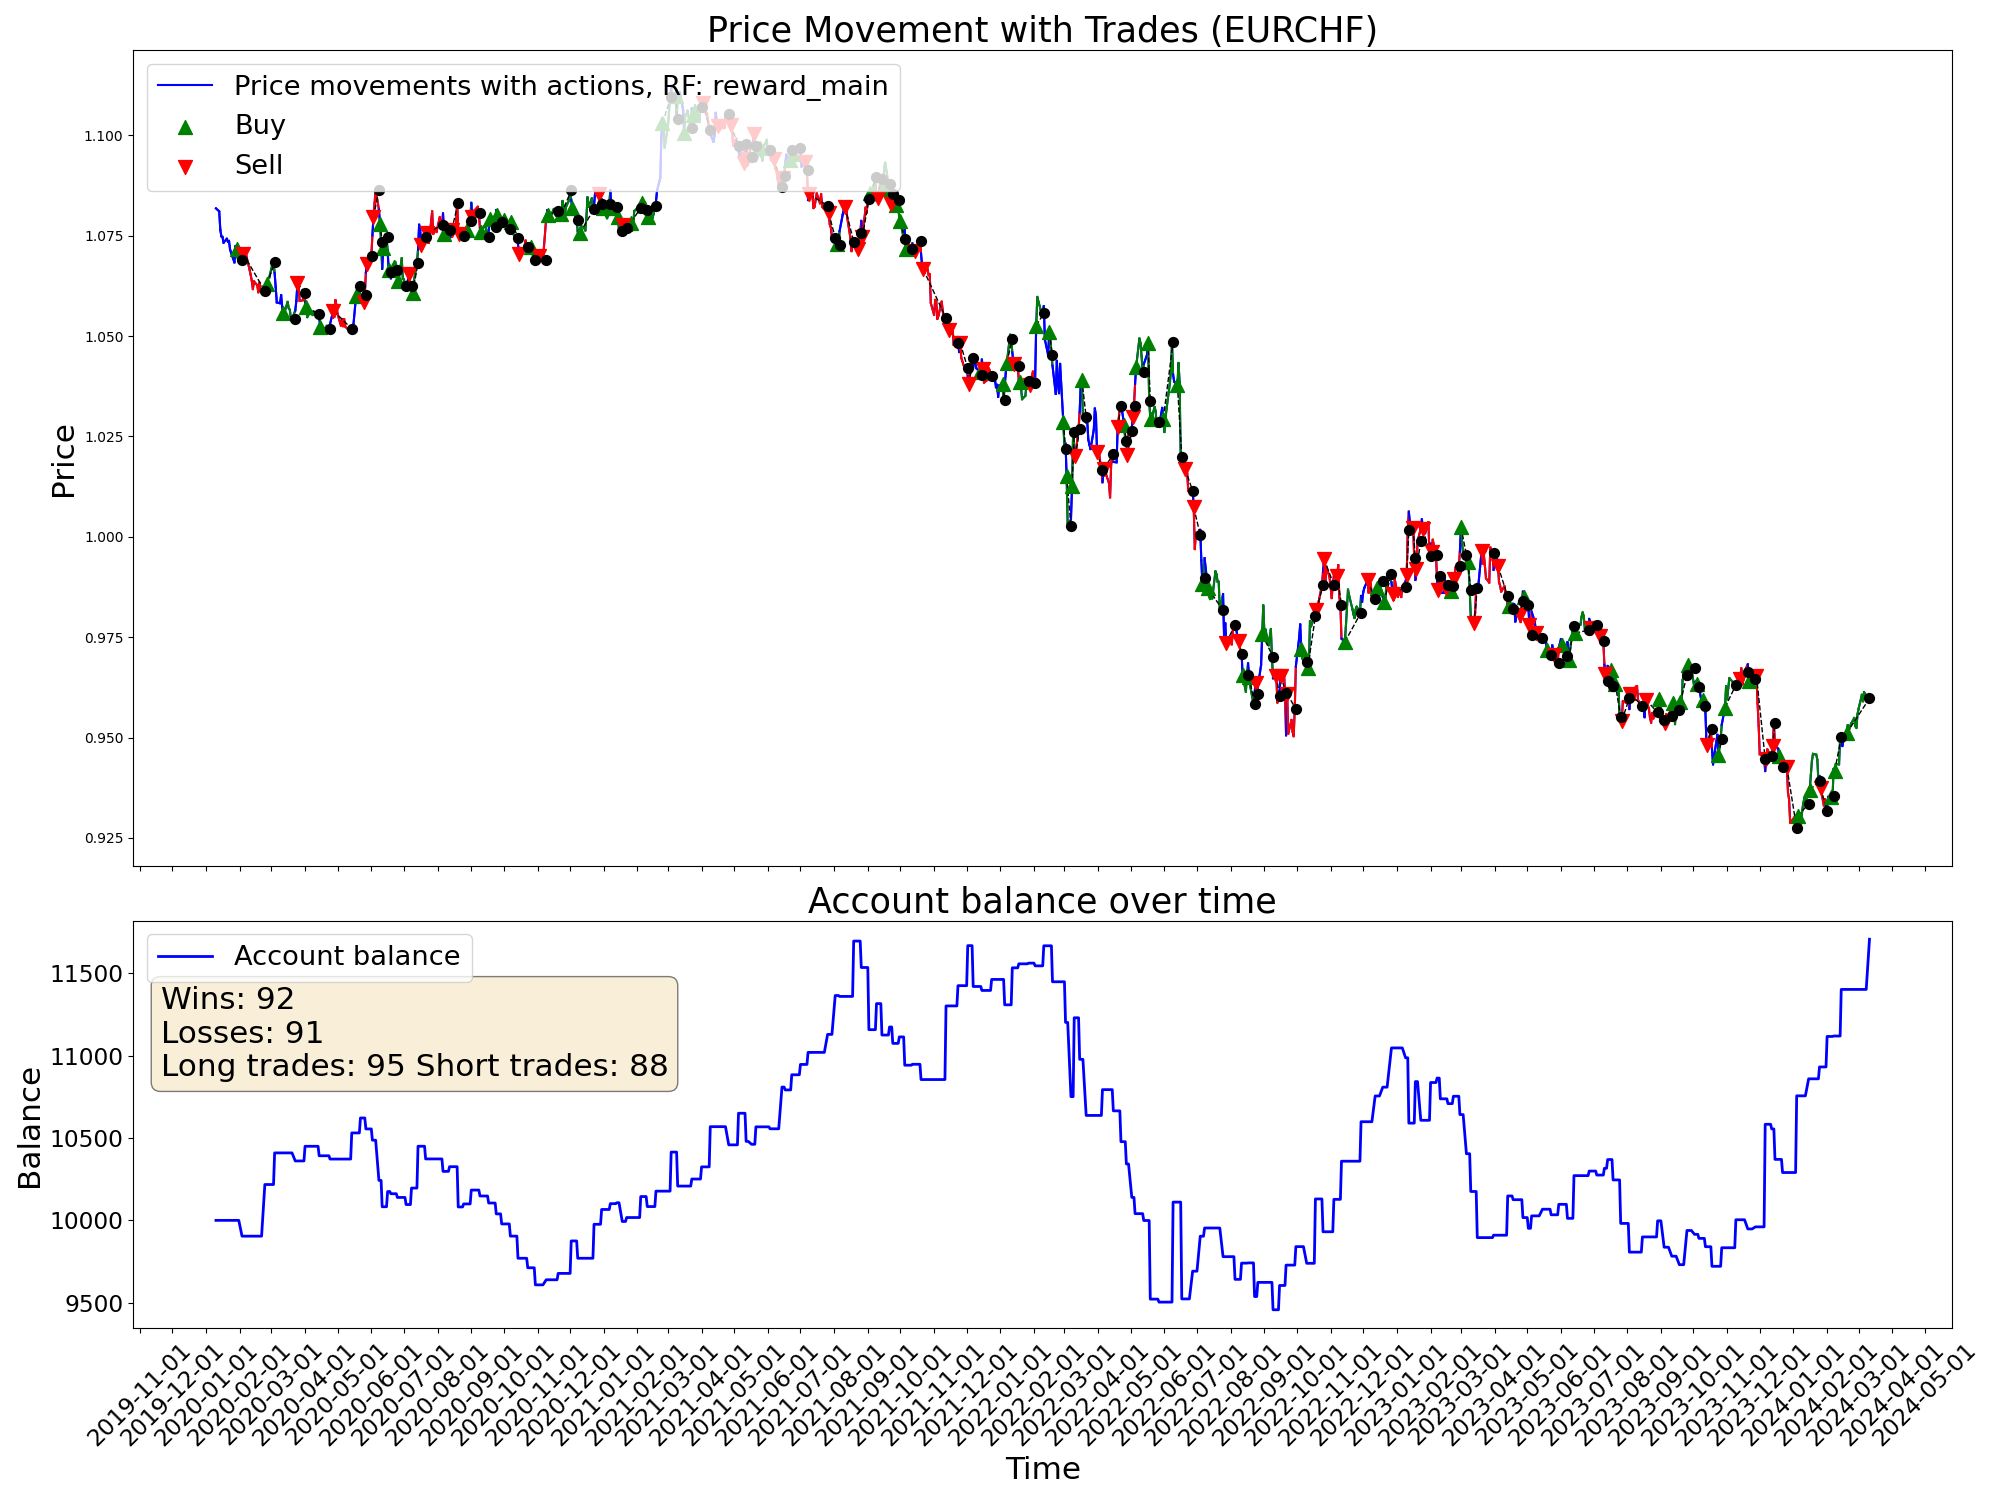

The data file committed next to this chart (first rows):
time, open, high, low, close, tick_volume, actDir, actRisk, eReward, eAccBalance, eWins, eLosses, pType, pOpenPrice, pSLPrice, pTPPrice, pProfit
2020-01-10, 1.081, 1.083, 1.08, 1.082, 33600, 0.0, 0.0, 0.0, 10000, 0, 0, 0, 0.0, 0.0, 0.0, 0.0
2020-01-13, 1.081, 1.083, 1.08, 1.081, 31740, 0.0, 0.0, 0.0, 10000, 0, 0, 0, 0.0, 0.0, 0.0, 0.0
2020-01-14, 1.08, 1.082, 1.076, 1.076, 39278, 0.0, 0.0, 0.0, 10000, 0, 0, 0, 0.0, 0.0, 0.0, 0.0
2020-01-15, 1.076, 1.078, 1.074, 1.075, 39689, 0.0, 0.0, 0.0, 10000, 0, 0, 0, 0.0, 0.0, 0.0, 0.0
2020-01-16, 1.075, 1.076, 1.073, 1.075, 36565, 0.0, 0.0, 0.0, 10000, 0, 0, 0, 0.0, 0.0, 0.0, 0.0
2020-01-17, 1.074, 1.076, 1.073, 1.073, 33214, 0.0, 0.0, 0.0, 10000, 0, 0, 0, 0.0, 0.0, 0.0, 0.0
2020-01-20, 1.073, 1.075, 1.073, 1.074, 22238, 0.0, 0.0, 0.0, 10000, 0, 0, 0, 0.0, 0.0, 0.0, 0.0
2020-01-21, 1.074, 1.075, 1.073, 1.074, 36227, 0.0, 0.0, 0.0, 10000, 0, 0, 0, 0.0, 0.0, 0.0, 0.0
2020-01-22, 1.073, 1.079, 1.073, 1.074, 36865, 0.0, 0.0, 0.0, 10000, 0, 0, 0, 0.0, 0.0, 0.0, 0.0
2020-01-23, 1.074, 1.075, 1.07, 1.072, 42441, 0.0, 0.0, 0.0, 10000, 0, 0, 0, 0.0, 0.0, 0.0, 0.0
2020-01-24, 1.071, 1.072, 1.07, 1.071, 34949, 0.0, 0.0, 0.0, 10000, 0, 0, 0, 0.0, 0.0, 0.0, 0.0
2020-01-27, 1.07, 1.072, 1.068, 1.068, 40731, 0.2485, 0.2485, 0.0, 10000, 0, 0, 0, 1.068, 1.078, 0.0, 0.0
2020-01-28, 1.068, 1.073, 1.067, 1.072, 30542, -0.2035, -0.2035, 0.0, 10000, 0, 0, 0, 1.072, 1.063, 0.0, 0.0
2020-01-29, 1.072, 1.074, 1.071, 1.072, 32374, 1.0, 1.0, 0.0, 10000, 0, 0, 1, 1.072, 1.069, 0.0, 0.0
2020-01-30, 1.072, 1.072, 1.068, 1.069, 43318, -0.0193, -0.0193, 0.0, 10000, 0, 0, 1, 1.072, 1.069, 0.0, 0.0
2020-01-31, 1.069, 1.071, 1.068, 1.069, 43896, 1.0, 1.0, 0.0, 10000, 0, 0, 1, 1.072, 1.069, 0.0, 0.0
2020-02-03, 1.068, 1.069, 1.066, 1.069, 43432, -0.778, -0.778, 0.0, 9904, 0, 1, 0, 0.0, 0.0, 0.0, -95.96
2020-02-04, 1.068, 1.072, 1.068, 1.071, 40335, -1.0, -1.0, 0.0, 9904, 0, 1, 2, 1.071, 1.08, 0.0, 0.0
2020-02-05, 1.07, 1.073, 1.069, 1.071, 43346, 0.4243, 0.4243, 0.0, 9904, 0, 1, 2, 1.071, 1.08, 0.0, 0.0
2020-02-06, 1.071, 1.072, 1.07, 1.07, 37089, -1.0, -1.0, 0.0, 9904, 0, 1, 2, 1.071, 1.08, 0.0, 0.0
2020-02-07, 1.07, 1.071, 1.068, 1.07, 43492, 0.3383, 0.3383, 0.0, 9904, 0, 1, 2, 1.071, 1.08, 0.0, 0.0
2020-02-10, 1.069, 1.071, 1.066, 1.066, 41473, -0.8716, -0.8716, 0.0, 9904, 0, 1, 2, 1.071, 1.08, 0.0, 0.0
2020-02-11, 1.066, 1.068, 1.065, 1.065, 38764, -0.004611, -0.004611, 0.0, 9904, 0, 1, 2, 1.071, 1.08, 0.0, 0.0
2020-02-12, 1.065, 1.066, 1.063, 1.064, 41481, 0.4277, 0.4277, 0.0, 9904, 0, 1, 2, 1.071, 1.08, 0.0, 0.0
2020-02-13, 1.064, 1.064, 1.061, 1.062, 44426, 0.4492, 0.4492, 0.0, 9904, 0, 1, 2, 1.071, 1.08, 0.0, 0.0
2020-02-14, 1.062, 1.065, 1.061, 1.064, 31089, -0.6186, -0.6186, 0.0, 9904, 0, 1, 2, 1.071, 1.08, 0.0, 0.0
2020-02-17, 1.064, 1.065, 1.063, 1.063, 23765, 0.1918, 0.1918, 0.0, 9904, 0, 1, 2, 1.071, 1.08, 0.0, 0.0
2020-02-18, 1.063, 1.063, 1.061, 1.061, 37504, -0.2371, -0.2371, 0.0, 9904, 0, 1, 2, 1.071, 1.08, 0.0, 0.0
2020-02-19, 1.061, 1.063, 1.061, 1.063, 36894, -0.6169, -0.6169, 0.0, 9904, 0, 1, 2, 1.071, 1.08, 0.0, 0.0
2020-02-20, 1.063, 1.063, 1.061, 1.061, 53205, -1.0, -1.0, 0.0, 9904, 0, 1, 2, 1.071, 1.08, 0.0, 0.0
2020-02-21, 1.061, 1.062, 1.061, 1.061, 47684, -1.0, -1.0, 0.0, 9904, 0, 1, 2, 1.071, 1.08, 0.0, 0.0
2020-02-24, 1.061, 1.063, 1.059, 1.062, 64290, 0.6868, 0.6868, 0.0, 10218, 1, 1, 0, 0.0, 0.0, 0.0, 313.7
2020-02-25, 1.062, 1.064, 1.059, 1.062, 72434, 0.3933, 0.3933, 0.0, 10218, 1, 1, 0, 1.062, 1.066, 0.0, 0.0
2020-02-26, 1.062, 1.064, 1.06, 1.063, 75500, 1.0, 1.0, 0.0, 10218, 1, 1, 1, 1.063, 1.054, 0.0, 0.0
2020-02-27, 1.063, 1.067, 1.062, 1.064, 90493, 0.00661, 0.00661, 0.0, 10218, 1, 1, 1, 1.063, 1.054, 0.0, 0.0
2020-02-28, 1.064, 1.066, 1.059, 1.065, 118476, 0.9679, 0.9679, 0.0, 10218, 1, 1, 1, 1.063, 1.054, 0.0, 0.0
2020-03-02, 1.064, 1.071, 1.063, 1.068, 104017, 0.4863, 0.4863, 0.0, 10218, 1, 1, 1, 1.063, 1.054, 0.0, 0.0
2020-03-03, 1.067, 1.071, 1.063, 1.068, 109876, 0.1853, 0.1853, 0.0, 10218, 1, 1, 1, 1.063, 1.054, 0.0, 0.0
2020-03-04, 1.068, 1.07, 1.062, 1.066, 68522, -0.7842, -0.7842, 0.0, 10410, 2, 1, 0, 0.0, 0.0, 0.0, 192.1
2020-03-05, 1.065, 1.068, 1.062, 1.062, 64838, 0.004198, 0.004198, 0.0, 10410, 2, 1, 0, 1.066, 1.074, 0.0, 0.0
2020-03-06, 1.062, 1.062, 1.058, 1.058, 123591, -0.4538, -0.4538, 0.0, 10410, 2, 1, 0, 1.058, 1.062, 0.0, 0.0
2020-03-09, 1.056, 1.064, 1.054, 1.058, 174397, -0.06564, -0.06564, 0.0, 10410, 2, 1, 0, 1.058, 1.062, 0.0, 0.0
2020-03-10, 1.058, 1.065, 1.057, 1.06, 161615, -0.02845, -0.02845, 0.0, 10410, 2, 1, 0, 0.0, 0.0, 0.0, 0.0
2020-03-11, 1.06, 1.061, 1.057, 1.057, 111542, 0.1701, 0.1701, 0.0, 10410, 2, 1, 0, 1.058, 1.065, 0.0, 0.0
2020-03-12, 1.057, 1.059, 1.054, 1.056, 170225, 0.5814, 0.5814, 0.0, 10410, 2, 1, 1, 1.056, 1.046, 0.0, 0.0
2020-03-13, 1.056, 1.062, 1.055, 1.056, 202217, 0.05996, 0.05996, 0.0, 10410, 2, 1, 1, 1.056, 1.046, 0.0, 0.0
2020-03-16, 1.056, 1.059, 1.054, 1.059, 212245, -0.5581, -0.5581, 0.0, 10410, 2, 1, 1, 1.056, 1.046, 0.0, 0.0
2020-03-17, 1.059, 1.061, 1.054, 1.057, 162519, 1.0, 1.0, 0.0, 10410, 2, 1, 1, 1.056, 1.046, 0.0, 0.0
2020-03-18, 1.057, 1.059, 1.053, 1.057, 177071, 1.0, 1.0, 0.0, 10410, 2, 1, 1, 1.056, 1.046, 0.0, 0.0
2020-03-19, 1.056, 1.06, 1.052, 1.054, 226430, 0.3706, 0.3706, 0.0, 10410, 2, 1, 1, 1.056, 1.046, 0.0, 0.0
2020-03-20, 1.054, 1.056, 1.052, 1.054, 224824, -0.4939, -0.4939, 0.0, 10410, 2, 1, 1, 1.056, 1.046, 0.0, 0.0
2020-03-23, 1.054, 1.06, 1.053, 1.056, 211452, -0.9746, -0.9746, 0.0, 10361, 2, 2, 0, 0.0, 0.0, 0.0, -48.92
2020-03-24, 1.056, 1.06, 1.055, 1.059, 158783, -0.1934, -0.1934, 0.0, 10361, 2, 2, 0, 0.0, 0.0, 0.0, 0.0
2020-03-25, 1.059, 1.064, 1.057, 1.063, 150909, -0.9239, -0.9239, 0.0, 10361, 2, 2, 2, 1.063, 1.066, 0.0, 0.0
2020-03-26, 1.063, 1.065, 1.061, 1.063, 172405, 1.0, 1.0, 0.0, 10361, 2, 2, 2, 1.063, 1.066, 0.0, 0.0
2020-03-27, 1.063, 1.064, 1.056, 1.059, 135430, -0.837, -0.837, 0.0, 10361, 2, 2, 2, 1.063, 1.066, 0.0, 0.0
2020-03-30, 1.058, 1.06, 1.055, 1.059, 108281, -0.1791, -0.1791, 0.0, 10361, 2, 2, 2, 1.063, 1.066, 0.0, 0.0
2020-03-31, 1.058, 1.062, 1.056, 1.061, 110384, 0.3423, 0.3423, 0.0, 10361, 2, 2, 2, 1.063, 1.066, 0.0, 0.0
2020-04-01, 1.06, 1.061, 1.056, 1.059, 86405, 1.0, 1.0, 0.0, 10450, 3, 2, 0, 0.0, 0.0, 0.0, 89.13
2020-04-02, 1.059, 1.059, 1.055, 1.057, 88691, 1.0, 1.0, 0.0, 10450, 3, 2, 1, 1.057, 1.054, 0.0, 0.0
... 1,022 more rows
